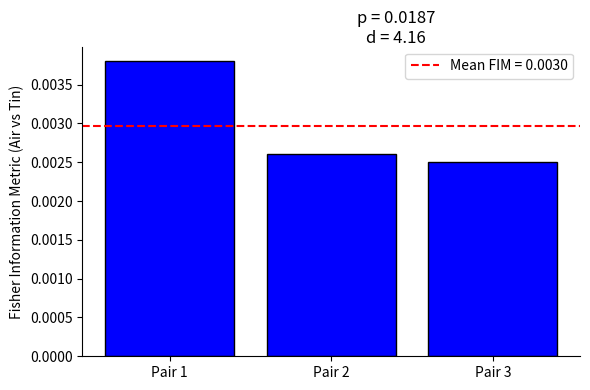

Generate this figure with matplotlib: (Note: this script raises an exception after producing the figure.)
import matplotlib.pyplot as plt
import numpy as np

# Sample labels and FIM values
pairs = ['Pair 1', 'Pair 2', 'Pair 3']
fim_values = [0.0038, 0.0026, 0.0025]
mean_fim = np.mean(fim_values)
p_val = 0.0187
cohen_d = 4.1589

# Plot
fig, ax = plt.subplots(figsize=(6, 4))

# Bar plot
ax.bar(pairs, fim_values, color='blue', edgecolor='black')
ax.axhline(y=mean_fim, color='red', linestyle='--', label=f'Mean FIM = {mean_fim:.4f}')

# Formatting
ax.set_ylabel('Fisher Information Metric (Air vs Tin)')
ax.spines['top'].set_visible(False)
ax.spines['right'].set_visible(False)
ax.legend()

# Annotate p-value and Cohen’s d
ax.text(1.4, max(fim_values)*1.05, f'p = {p_val:.4f}\nd = {cohen_d:.2f}', 
        ha='center', va='bottom', fontsize=12)

plt.tight_layout()
plt.savefig('/content/fisher_information_metric.png', dpi=300)
plt.show()
